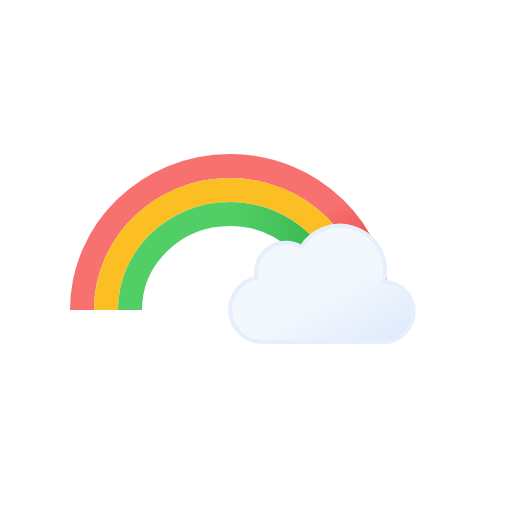
t = 0.00 s
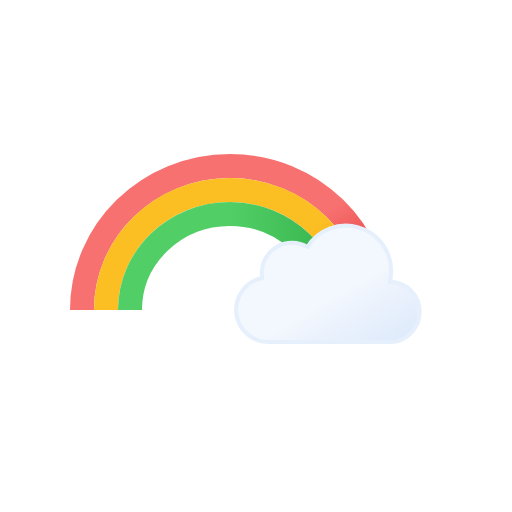
t = 0.75 s
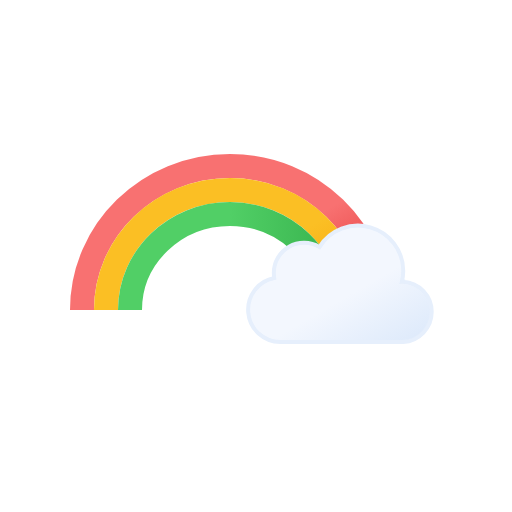
t = 2.25 s
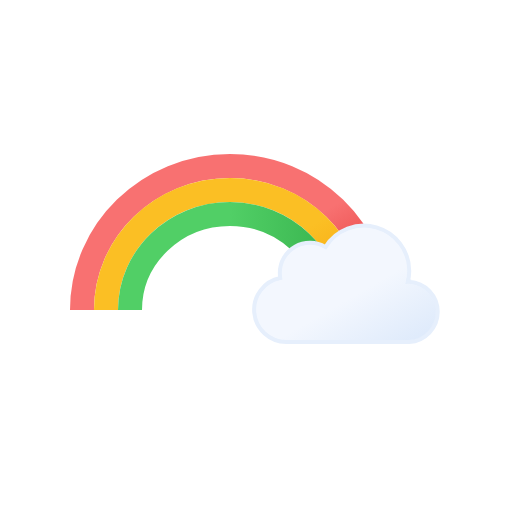
t = 3.00 s
t = 3.75 s: frame unchanged from t = 2.25 s, image omitted
t = 5.25 s: frame unchanged from t = 0.75 s, image omitted

The animated SVG that drew these frames (rendered in a browser with its animation timeline set to each time). Animation: 1 SMIL element (animateTransform=1); one cycle of 6.00 s, repeats indefinitely.

<svg xmlns="http://www.w3.org/2000/svg" xmlns:xlink="http://www.w3.org/1999/xlink" viewBox="0 0 512 512"><defs><linearGradient id="a" x1="54" x2="125.8" y1="16.9" y2="141.3" gradientUnits="userSpaceOnUse"><stop offset="0" stop-color="#f3f7fe"/><stop offset=".5" stop-color="#f3f7fe"/><stop offset="1" stop-color="#deeafb"/></linearGradient><linearGradient id="b" x1="160.3" x2="278.9" y1="168.9" y2="374.2" gradientUnits="userSpaceOnUse"><stop offset="0" stop-color="#f87171"/><stop offset=".5" stop-color="#f87171"/><stop offset="1" stop-color="#dc2626"/></linearGradient><linearGradient id="c" x1="171" x2="271.5" y1="190.5" y2="364.6" gradientUnits="userSpaceOnUse"><stop offset="0" stop-color="#fbbf24"/><stop offset=".5" stop-color="#fbbf24"/><stop offset="1" stop-color="#f59e0b"/></linearGradient><linearGradient id="d" x1="118" x2="342" y1="256" y2="256" gradientUnits="userSpaceOnUse"><stop offset="0" stop-color="#51cf66"/><stop offset=".5" stop-color="#51cf66"/><stop offset="1" stop-color="#37b24d"/></linearGradient><symbol id="e" overflow="visible" viewBox="0 0 189.5 120.5"><path fill="url(#a)" stroke="#e6effc" stroke-miterlimit="10" stroke-width="4" d="m157.3 58-1.4.1a45.8 45.8 0 001.4-10.8 45.3 45.3 0 00-83.8-23.8 30.1 30.1 0 00-45.6 26 30.5 30.5 0 00.4 4.9 32.3 32.3 0 006 64h123a30.2 30.2 0 000-60.3Z"><animateTransform additive="sum" attributeName="transform" dur="6s" repeatCount="indefinite" type="translate" values="-12 0; 12 0; -12 0"/></path></symbol></defs><path fill="none" stroke="url(#b)" stroke-miterlimit="10" stroke-width="24" d="M82 310c0-79.5 66.3-144 148-144s148 64.5 148 144"/><path fill="none" stroke="url(#c)" stroke-miterlimit="10" stroke-width="24" d="M106 310c0-66.3 55.5-120 124-120s124 53.7 124 120"/><path fill="none" stroke="url(#d)" stroke-miterlimit="10" stroke-width="24" d="M130 310c0-53 44.8-96 100-96s100 43 100 96"/><use xlink:href="#e" width="189.5" height="120.5" transform="translate(239.94 223.59)"/></svg>
